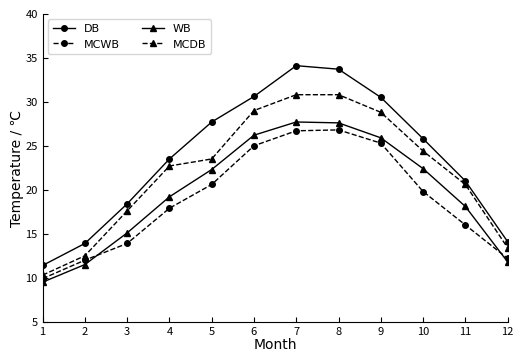

Write the Python code that produced this figure.
#*******************绘制年平均温度曲线
'''
import matplotlib.pyplot as plt
# 年份和平均干球温度数据
years = [2002, 2003, 2004, 2005, 2006, 2007, 2008, 2009, 2010, 2011, 2012, 2013, 2014, 2015, 2016, 2017, 2018, 2019, 2020, 2021]
years_short = [str(year)[-2:] for year in years]  # 提取年份后两位
avg_temperatures = [17.0, 16.9, 17.3, 16.7, 17.3, 17.4, 16.5, 16.8, 16.3, 16.4, 16.3, 17.0, 16.6, 16.6, 17.2, 17.2, 17.4, 17.1, 17.3, 17.8]
# 绘制线性图
plt.figure(figsize=(4, 3))
plt.plot(years_short, avg_temperatures, marker='o',markersize=4 , linewidth=1, color='black', label='Yearly Average Temperature')
plt.xlabel('Year', fontsize=10)
plt.ylabel('Temperature /°C', fontsize=10)
plt.tick_params(axis='x', labelsize=8)  # 设置x轴标签字体大小
plt.tick_params(axis='y', labelsize=8)  # 设置y轴标签字体大小
# plt.title('Yearly Average Temperature (2002-2021)', fontsize=10)
# 设置横坐标最后一个刻度为 21
plt.xlim(years_short [0], years_short [-1])
# 设置坐标刻度向内
plt.tick_params(axis='both', direction='in')
# 显示图例
plt.legend()
# 显示图形
plt.tight_layout()
plt.show()
'''
#*******************绘制年平均温度和标准差曲线
'''
import matplotlib.pyplot as plt
# 年份和平均干球温度、温度标准差数据
years = [2002, 2003, 2004, 2005, 2006, 2007, 2008, 2009, 2010, 2011, 2012, 2013, 2014, 2015, 2016, 2017, 2018, 2019, 2020, 2021]
years_short = [str(year)[-2:] for year in years]  # 提取年份后两位
avg_temperatures = [17.0, 16.9, 17.3, 16.7, 17.3, 17.4, 16.5, 16.8, 16.3, 16.4, 16.3, 17.0, 16.6, 16.6, 17.2, 17.2, 17.4, 17.1, 17.3, 17.8]
std_temperatures = [8.5, 9.7, 9.3, 10.2, 9.2, 9.0, 9.7, 9.5, 9.5, 9.9, 9.6, 10.1, 8.7, 8.6, 9.3, 9.3, 9.5, 8.6, 8.5, 9.0]
# 绘制线性图
plt.figure(figsize=(8, 6))
# 绘制平均温度曲线
plt.plot(years_short, avg_temperatures, marker='o', markersize=4, linewidth=1, color='black', label='Yearly Average Temperature')
# 绘制温度标准差曲线
plt.plot(years_short, std_temperatures, marker='^', markersize=4, linewidth=1, color='black', label='Yearly Temperature Std')
plt.xlabel('Year', fontsize=10)
plt.ylabel('Temperature (°C)', fontsize=10)
plt.tick_params(axis='x', labelsize=8)  # 设置x轴标签字体大小
plt.tick_params(axis='y', labelsize=8)  # 设置y轴标签字体大小
plt.title('Yearly Average Temperature and Temperature Std (2002-2021)', fontsize=12, fontproperties='SimSun')
# 设置横坐标最后一个刻度为 21
plt.xlim(years_short[0], years_short[-1])
# 设置坐标刻度向内
plt.tick_params(axis='both', direction='in')
# 显示图例
plt.legend( fontsize=10)
# 显示图形
plt.tight_layout()
plt.show()
'''
#*******************绘制历年1月和7月平均温度
'''
import matplotlib.pyplot as plt
# 年份数据
years = [2002, 2003, 2004, 2005, 2006, 2007, 2008, 2009, 2010, 2011, 2012, 2013, 2014, 2015, 2016, 2017, 2018, 2019, 2020, 2021]
years_short = [str(year)[-2:] for year in years]  # 提取年份后两位
# 1月和7月的温度数据
january_temperatures = [5.9, 3.2, 3.8, 3.0, 5.5, 4.6, 3.7, 3.1, 4.4, 0.8, 3.9, 3.6, 5.8, 5.4, 4.0, 6.2, 3.9, 5.6, 6.8, 4.8]
july_temperatures = [27.3, 29.3, 29.2, 29.4, 28.4, 29.2, 28.8, 28.2, 27.9, 28.8, 28.8, 30.5, 27.3, 26.1, 29.1, 30.0, 29.1, 27.2, 26.6, 28.3]
# 绘制曲线图
plt.figure(figsize=(4,3))
plt.plot(years, january_temperatures, marker='o',  markersize=3, linewidth=0.5, label='Jan AvgTem', color='black')
plt.plot(years, july_temperatures, marker='^',  markersize=3, linewidth=0.5,  label='Jul AvgTem', color='black')
# 设置图表标题和标签
plt.title('年份与温度变化', fontproperties='SimSun', fontsize=8)
plt.xlabel('Year', fontproperties='Times New Roman', fontsize=8)
plt.ylabel('Temp /°C', fontproperties='Times New Roman', fontsize=8)
plt.tick_params(axis='x', labelsize=6)  # 设置x轴标签字体大小
plt.tick_params(axis='y', labelsize=6)  # 设置y轴标签字体大小
plt.xticks(years, years_short)
# 添加这一行
plt.xlim(years[0], years[-1])
# 设置坐标刻度向内
plt.tick_params(axis='both', direction='in')
# 添加图例
plt.legend(prop={'family': 'SimSun', 'size': 8})
# 显示图形
plt.show()
'''
#*******************绘制历年1月和7月平均温度标准差
'''
import matplotlib.pyplot as plt
# 年份数据
years = [2002, 2003, 2004, 2005, 2006, 2007, 2008, 2009, 2010, 2011, 2012, 2013, 2014, 2015, 2016, 2017, 2018, 2019, 2020, 2021]
# 1月和7月的温度标准差数据
january_std = [5, 3.91, 4.2, 3.05, 4.16, 3.25, 4.11, 4.16, 4.31, 2.62, 3.24, 3.95, 4.18, 3.72, 4.72, 4.04, 3.98, 3.04, 3.62, 5.16]
july_std = [3.29, 3.14, 3.56, 3.25, 2.23, 2.69, 2.36, 3.2, 2.33, 2.59, 2.41, 3.24, 2.7, 3.54, 2.88, 3.08, 2.72, 3.45, 2.57, 2.04]
# 绘制曲线
plt.figure(figsize=(10, 6))
plt.plot(years, january_std, marker='o', label='1月标准差', color='blue')
plt.plot(years, july_std, marker='o', label='7月标准差', color='red')
# 添加标题和标签
plt.title('1月和7月温度标准差变化', fontsize=16)
plt.xlabel('年份', fontsize=12)
plt.ylabel('温度标准差', fontsize=12)
# 添加图例
plt.legend()
# 显示图形
plt.grid(True)
plt.tight_layout()
plt.show()
'''
#*******************绘制不同统计期的HDD
'''
import matplotlib.pyplot as plt
# 数据
periods = ['94-19', '02-21']
months = list(range(1, 13))
HDD10_94_19 = [157, 103, 33, 2, 0, 0, 0, 0, 0, 0, 9, 92]
HDD10_02_21 = [177, 113, 42, 1, 0, 0, 0, 0, 0, 0, 10, 110]
# 绘图
plt.figure(figsize=(4, 3))
plt.plot(months, HDD10_94_19, marker='o', color='black', linewidth=1, label='94-19', linestyle='-', markersize=4)
plt.plot(months, HDD10_02_21, marker='^', color='black', linewidth=1, label='02-21', linestyle='-', markersize=4)
plt.xlabel('Month', fontsize=10, fontproperties='Times New Roman')
plt.ylabel('HDD10.0', fontsize=10, fontproperties='Times New Roman')
# plt.title('不同统计期的HDD曲线', fontsize=14)
plt.xticks(months, fontsize=8)
plt.yticks(fontsize=8)
plt.legend(prop={'family': 'Times New Roman', 'size': 8})
plt.grid(True)
# 设置横坐标刻度范围
plt.xlim(1, 12)
# 调整刻度线朝内
ax = plt.gca()
ax.tick_params(axis='both', direction='in')
# 去掉背景网格
plt.grid(False)
# 显示图形
plt.show()
'''
#*******************绘制不同统计期的CDD
'''
import matplotlib.pyplot as plt
# 数据
periods = ['94-19', '02-21']
months = list(range(1, 13))
CDD18_3_94_19 = [0, 0, 2, 21, 107, 202, 351, 341, 206, 67, 7, 0]
CDD18_3_02_21 = [0, 0, 0, 9, 80, 186, 315, 318, 191, 52, 4, 0]
# 绘图
plt.figure(figsize=(4, 3))
plt.plot(months, CDD18_3_94_19, marker='o',color='black', linewidth=1, label='94-19', linestyle='-', markersize=4)
plt.plot(months, CDD18_3_02_21, marker='^',color='black', linewidth=1, label='02-21', linestyle='-', markersize=4)
plt.xlabel('Month', fontsize=10, fontproperties='Times New Roman')
plt.ylabel('CDD18.3', fontsize=10, fontproperties='Times New Roman')
# plt.title('不同统计期的CDD18.3曲线', fontsize=14)
plt.xticks(months, fontsize=8)
plt.yticks(fontsize=8)
plt.legend(prop={'family': 'Times New Roman', 'size': 8})
# 去掉背景网格
plt.grid(False)
# 设置横坐标刻度范围
plt.xlim(1, 12)
# 调整刻度线朝内
ax = plt.gca()
ax.tick_params(axis='both', direction='in')
# 显示图形
plt.show()
'''
#*******************绘制不同统计期的CDH
'''
import matplotlib.pyplot as plt
# 数据
periods = ['94-19', '02-21']
months = list(range(1, 13))
CDH26_7_94_19 = [0, 0, 2, 30, 168, 514, 2294, 1968, 498, 33, 1, 0]
CDH26_7_02_21 = [0, 0, 0, 0, 3, 163, 1501, 1526, 175, 0, 0, 0]
# 绘图
plt.figure(figsize=(4, 3))
plt.plot(months, CDH26_7_94_19,marker='o',color='black', linewidth=1, label='94-19', linestyle='-', markersize=4)
plt.plot(months, CDH26_7_02_21, marker='^',color='black', linewidth=1, label='02-21', linestyle='-', markersize=4 )
plt.xlabel('Month', fontsize=10, fontproperties='Times New Roman', labelpad=2)
plt.ylabel('CDH26.7', fontsize=10, fontproperties='Times New Roman', labelpad=2)
# plt.title('不同统计期的CDH26.7曲线', fontsize=14)
plt.xticks(months, fontsize=8)
plt.yticks(fontsize=8)
plt.legend(prop={'family': 'Times New Roman', 'size': 8})
# 去掉背景网格
plt.grid(False)
# 设置横坐标刻度范围
plt.xlim(1, 12)
plt.ylim(0, 2400)
# 调整刻度线朝内
ax = plt.gca()
ax.tick_params(axis='both', direction='in')
# 显示图形
plt.show()
'''
#*******************绘制不同统计期的平均风速
'''
import matplotlib.pyplot as plt
# 数据
periods = ['94-19', '02-21']
months = list(range(1, 13))
WSAvg_94_19 = [ 3.6, 3.7, 4.0, 3.9, 3.9, 3.5, 3.9, 4.1, 3.7, 3.4, 3.4, 3.4]
WSAvg_02_21 = [4.7, 4.8, 5.0, 5.0, 5.0, 4.5, 4.8, 4.9, 4.8, 4.7, 4.6, 4.8]
# 绘图
plt.figure(figsize=(4, 3))
plt.plot(months, WSAvg_94_19,marker='o',color='black', linewidth=1, label='94-19', linestyle='-', markersize=4)
plt.plot(months, WSAvg_02_21,marker='^',color='black', linewidth=1, label='02-21', linestyle='-', markersize=4)
plt.xlabel('Month', fontsize=10)
plt.ylabel('WSAvg/ m•s⁻¹', fontsize=10)  # 使用指数形式
plt.xticks(months, fontsize=8)
plt.yticks(fontsize=8)
plt.legend(prop={'family': 'Times New Roman', 'size': 8})
# 去掉背景网格
plt.grid(False)
# 设置横坐标刻度范围
plt.xlim(1, 12)
# 调整刻度线朝内
ax = plt.gca()
ax.tick_params(axis='both', direction='in')
# 显示图形
plt.show()

'''
#*******************绘制不同统计期的降水量
'''
import matplotlib.pyplot as plt
# 数据
periods = ['94-19', '02-21']
months = list(range(1, 13))
PrecAvg_94_19 = [70, 71, 94, 87, 99, 218, 146, 208, 115, 70, 63, 50]
PrecAvg_02_21 = [62, 77, 92, 94, 110, 186, 164, 171, 142, 79, 72, 48]
# 绘图
plt.figure(figsize=(4, 3))
plt.plot(months, PrecAvg_94_19 ,marker='o',color='black', linewidth=1, label='94-19', linestyle='-', markersize=4)
plt.plot(months, PrecAvg_02_21,marker='^',color='black', linewidth=1, label='02-21', linestyle='-', markersize=4)
plt.xlabel('Month', fontsize=10)
plt.ylabel('PrecAvg/ mm', fontsize=10)  # 使用指数形式
# plt.title('不同统计期的PrecAvg曲线', fontsize=14)
plt.xticks(months, fontsize=8)
plt.yticks(fontsize=8)
plt.legend(prop={'family': 'Times New Roman', 'size': 8})
# 去掉背景网格
plt.grid(False)
# 设置横坐标刻度范围
plt.xlim(1, 12)
# 调整刻度线朝内
ax = plt.gca()
ax.tick_params(axis='both', direction='in')
# 显示图形
plt.show()
'''
#*******************绘制不同统计期的MDBR*************
'''
import matplotlib.pyplot as plt
# 数据
periods = ['94-19', '02-21']
months = list(range(1, 13))
PrecAvg_94_19 = [6.6, 6.9, 7.7, 8.3, 8.0, 6.5, 6.9, 6.3, 6.5, 7.2, 7.4, 7.2]
PrecAvg_02_21 = [7.4, 8.1, 8.9, 9.5, 8.9, 7.3, 6.4, 6.1, 6.6, 7.5, 7.7, 7.8]
# 绘图
plt.figure(figsize=(4, 3))
plt.plot(months, PrecAvg_94_19, marker='o', color='black', linewidth=1, label='94-19', linestyle='-', markersize=4)
plt.plot(months, PrecAvg_02_21, marker='^', color='black', linewidth=1, label='02-21', linestyle='--', markersize=4)
plt.xlabel('Month', fontsize=10,fontname='Times New Roman')
plt.ylabel('MDBR', fontsize=10,fontname='Times New Roman')
plt.xticks(months, fontsize=8)
plt.yticks(fontsize=8)
plt.legend(prop={'family': 'Times New Roman', 'size': 8})
plt.grid(False)
plt.xlim(1, 12)
# 调整刻度线朝内
ax = plt.gca()
ax.tick_params(axis='both', direction='in')
# 显示图形
plt.show()
'''
#*******************绘制不同统计期的5%DB MCDBR和MCWBR************
'''
import matplotlib.pyplot as plt
# 数据
periods = ['94-19', '02-21']
months = list(range(1, 13))
MCDBR_94_19 = [9.3, 10.5, 11.5, 11.5, 10.7, 9.2, 8.6, 7.7, 7.4, 8.2, 8.7, 9.1]
MCDBR_02_21 = [8.3, 9.9, 8.6, 8.1, 7.1, 5.7, 5.1, 5.0, 5.4, 6.7, 8.1, 7.2]
MCWBR_94_19 = [6, 6.3, 6.2, 5.9, 4.5, 3.6, 3, 2.8, 2.9, 3.6, 4.4, 5.7]
MCWBR_02_21 = [4.7, 5.3, 4.9, 3.7, 2.8, 2.1, 1.7, 1.8, 2.0, 2.7, 3.3, 4.2]
# 绘图
plt.figure(figsize=(5, 4))
plt.plot(months, MCDBR_94_19, marker='o', color='black', linewidth=1, label='MCDBR 94-19', linestyle='-', markersize=4)
plt.plot(months, MCDBR_02_21, marker='^', color='black', linewidth=1, label='MCDBR 02-21', linestyle='--', markersize=4)
plt.plot(months, MCWBR_94_19, marker='s', color='black', linewidth=1, label='MCWBR 94-19', linestyle='-', markersize=4)
plt.plot(months, MCWBR_02_21, marker='d', color='black', linewidth=1, label='MCWBR 02-21', linestyle='--', markersize=4)
plt.xlabel('Month', fontsize=12, fontname='Times New Roman')
plt.ylabel('Temperature/ ℃', fontsize=12, fontname='Times New Roman')
plt.xticks(months, fontsize=10)
plt.yticks(fontsize=10)
plt.legend(prop={'family': 'Times New Roman', 'size': 8})
plt.grid(False)
plt.xlim(1, 12)
ax = plt.gca()
ax.tick_params(axis='both', direction='in')
plt.show()
'''
#*******************绘制不同统计期的5%WB MCDBR和MCWBR************
'''
import matplotlib.pyplot as plt
# 数据
periods = ['94-19', '02-21']
months = list(range(1, 13))
MCDBR_94_19 = [7.4, 9.3, 10, 9.7, 8.1, 7.8, 7.8, 7.2, 6.5, 6.4, 6.3, 6.7]
MCWBR_94_19 = [5.8, 6.5, 6.6, 6.1, 4.7, 3.7, 3.3, 3.1, 2.9, 3.6, 4.4, 5.7]
MCDBR_02_21 = [10.3, 11.2, 11.6, 11.1, 10.6, 11.7, 9.8, 9.7, 7.8, 11.6, 9.1, 8.3]
MCWBR_02_21 = [6, 6.1, 5.7, 4.3, 3.3, 2.7, 1.4, 1.3, 1.3, 3.8, 3.2, 4]
# 绘图
plt.figure(figsize=(5, 4))
plt.plot(months, MCDBR_94_19, marker='o', color='black', linewidth=1, label='MCDBR 94-19', linestyle='-', markersize=4)
plt.plot(months, MCWBR_94_19, marker='s', color='black', linewidth=1, label='MCWBR 94-19', linestyle='-', markersize=4)
plt.plot(months, MCDBR_02_21, marker='^', color='black', linewidth=1, label='MCDBR 02-21', linestyle='--', markersize=4)
plt.plot(months, MCWBR_02_21, marker='d', color='black', linewidth=1, label='MCWBR 02-21', linestyle='--', markersize=4)
plt.xlabel('Month', fontsize=12, fontname='Times New Roman')
plt.ylabel('Temperature/ ℃', fontsize=12, fontname='Times New Roman')
plt.xticks(months, fontsize=10)
plt.yticks(fontsize=10)
plt.legend(prop={'family': 'Times New Roman', 'size': 8})
plt.grid(False)
plt.xlim(1, 12)
ax = plt.gca()
ax.tick_params(axis='both', direction='in')
plt.show()
'''
#******************02-21统计期里的HDD************
'''
import matplotlib.pyplot as plt

# 数据
months = list(range(1, 13))
HDD10 = [177, 113, 42, 1, 0, 0, 0, 0, 0, 0, 10, 110]
HDD18 = [431, 340, 257, 96, 5, 0, 0, 0, 0, 19, 144, 357]

# 绘图
plt.figure(figsize=(4, 3))
plt.plot(months, HDD10, marker='o', color='black', linewidth=1, label='HDD10.0', linestyle='-', markersize=4)
plt.plot(months, HDD18, marker='^', color='black', linewidth=1, label='HDD18.3', linestyle='--', markersize=4)

plt.xlabel('Month', fontsize=10, fontname='Times New Roman')
plt.ylabel('HDD/ ℃•d', fontsize=10, fontname='Times New Roman')
plt.xticks(months, fontsize=8)
plt.yticks(fontsize=8)

# 调整纵坐标刻度密度和标签
plt.yticks(ticks=range(0, 451, 50), labels=[str(i) for i in range(0, 451, 50)], fontsize=8)
# 隐藏右侧和上侧的坐标轴
plt.gca().spines['right'].set_color('none')
plt.gca().spines['top'].set_color('none')
plt.legend(prop={'family': 'Times New Roman', 'size': 8})
plt.grid(False)
plt.xlim(1, 12)
ax = plt.gca()
ax.tick_params(axis='both', direction='in')
plt.show()
'''
#******************02-21统计期里的CDH************
'''
import matplotlib.pyplot as plt
# 数据
months = list(range(1, 13))
CDH23_3 = [0, 0, 0, 1, 117, 1148, 3862, 3918, 1279, 90, 0, 0]
CDH26_7 = [0, 0, 0, 0, 3, 163, 1501, 1526, 175, 0, 0, 0]
# 绘图
plt.figure(figsize=(4, 3))
plt.plot(months, CDH23_3, marker='o', color='black', linewidth=1, label='CDH23.3', linestyle='-', markersize=4)
plt.plot(months, CDH26_7, marker='^', color='black', linewidth=1, label='CDH26.7', linestyle='--', markersize=4)
plt.xlabel('Month', fontsize=10, fontname='Times New Roman', labelpad=1)
plt.ylabel('CDH / ℃•h', fontsize=10, fontname='Times New Roman', labelpad=1)
plt.xticks(months, fontsize=8)
plt.yticks(fontsize=8)
# 调整纵坐标刻度密度和标签
plt.yticks(ticks=range(0, 4501, 500), labels=[str(i) for i in range(0, 4501, 500)], fontsize=8)
# 隐藏右侧和上侧的坐标轴
plt.gca().spines['right'].set_color('none')
plt.gca().spines['top'].set_color('none')
# 设置图例位置为左上角，分成两列显示
plt.legend(prop={'family': 'Times New Roman', 'size': 8}, loc='upper left', ncol=2)
plt.grid(False)
plt.xlim(1, 12)
ax = plt.gca()
ax.tick_params(axis='both', direction='in')
plt.show()
'''
#******************02-21统计期里的WSAvg***********
'''
import matplotlib.pyplot as plt
# 数据
months = list(range(1, 13))
WSAvg = [4.7, 4.8, 5.0, 5.0, 5.0, 4.5, 4.8, 4.9, 4.8, 4.7, 4.6, 4.8]
# 绘图
plt.figure(figsize=(4, 3))
plt.plot(months, WSAvg, marker='o', color='black', linewidth=1, label='WSAvg', linestyle='-', markersize=4)
plt.xlabel('Month', fontsize=10, fontname='Times New Roman', labelpad=1)
plt.ylabel('WSAvg / m/s', fontsize=10, fontname='Times New Roman', labelpad=1)
plt.xticks(months, fontsize=8)
plt.yticks(fontsize=8)
# 调整纵坐标刻度密度和标签
plt.yticks(ticks=[i for i in range(4, 7)], labels=[str(i) for i in range(4, 7)], fontsize=8)
# 隐藏右侧和上侧的坐标轴
plt.gca().spines['right'].set_color('none')
plt.gca().spines['top'].set_color('none')
plt.legend(prop={'family': 'Times New Roman', 'size': 8})
plt.grid(False)
plt.xlim(1, 12)
ax = plt.gca()
ax.tick_params(axis='both', direction='in')
plt.show()
'''
#******************02-21统计期里的Pre***********
'''
import matplotlib.pyplot as plt
# 数据
months = list(range(1, 13))
PrecAvg = [62, 77, 92, 94, 110, 186, 164, 171, 142, 79, 72, 48]
PrecMax = [136, 162, 202, 184, 213, 410, 458, 297, 290, 252, 152, 141]
PrecMin = [14, 21, 36, 41, 28, 33, 57, 35, 38, 11, 13, 6]
# 绘图
plt.figure(figsize=(4, 3))
plt.plot(months, PrecAvg, marker='o', color='black', linewidth=1, label='PrecAvg', linestyle='-', markersize=4)
plt.plot(months, PrecMax, marker='^', color='black', linewidth=1, label='PrecMax', linestyle='--', markersize=4)
plt.plot(months, PrecMin, marker='s', color='black', linewidth=1, label='PrecMin', linestyle='-.', markersize=4)
plt.xlabel('Month', fontsize=10, fontname='Times New Roman', labelpad=1)
plt.ylabel('Precipitation / mm', fontsize=10, fontname='Times New Roman', labelpad=1)
plt.xticks(months, fontsize=8)
plt.yticks(fontsize=8)
# 调整纵坐标刻度密度和标签
plt.yticks(ticks=range(0, 501, 100), labels=[str(i) for i in range(0, 501, 100)], fontsize=8)
# 隐藏右侧和上侧的坐标轴
plt.gca().spines['right'].set_color('none')
plt.gca().spines['top'].set_color('none')
# 设置图例位置为左上角，分成两列显示
plt.legend(prop={'family': 'Times New Roman', 'size': 8}, loc='upper left')
plt.grid(False)
plt.xlim(1, 12)
ax = plt.gca()
ax.tick_params(axis='both', direction='in')
plt.show()
'''
#******************02-21统计期里的DB and MCWB***********

import matplotlib.pyplot as plt
# 数据
months = list(range(1, 13))
# DB 数据
DB = [11.4, 13.9, 18.4, 23.5, 27.7, 30.6, 34.1, 33.7, 30.5, 25.8, 21, 14.1]
# MCWB 数据
MCWB = [9.9, 12, 13.9, 17.9, 20.6, 25, 26.7, 26.8, 25.3, 19.8, 16, 12.2]
# WB 数据
WB = [9.5, 11.5, 15.1, 19.2, 22.3, 26.2, 27.7, 27.6, 25.9, 22.4, 18.1, 11.8]
# MCDB 数据
MCDB = [10.3, 12.5, 17.6, 22.7, 23.5, 29.0, 30.8, 30.8, 28.8, 24.4, 20.6, 13.4]
# 绘图
plt.figure(figsize=(6, 4))
plt.plot(months, DB, marker='o', color='black', linewidth=1, label='DB', linestyle='-', markersize=4)
plt.plot(months, MCWB, marker='o', color='black', linewidth=1, label='MCWB', linestyle='--', markersize=4)
plt.plot(months, WB, marker='^', color='black', linewidth=1, label='WB', linestyle='-', markersize=4)
plt.plot(months, MCDB, marker='^', color='black', linewidth=1, label='MCDB', linestyle='--', markersize=4)
plt.xlabel('Month', fontsize=10, fontname='Times New Roman', labelpad=1)
plt.ylabel('Temperature / ℃', fontsize=10, fontname='Times New Roman', labelpad=1)
plt.xticks(months, fontsize=8)
plt.yticks(fontsize=8)
# 隐藏右侧和上侧的坐标轴
plt.gca().spines['right'].set_color('none')
plt.gca().spines['top'].set_color('none')
# 调整纵坐标刻度密度和标签
plt.yticks(ticks=range(5, 41, 5), labels=[str(i) for i in range(5, 41, 5)], fontsize=8)
# 设置图例位置为左上角，分成两列显示
plt.legend(prop={'family': 'Times New Roman', 'size': 8}, loc='upper left', ncol=2)
plt.grid(False)
plt.xlim(1, 12)
ax = plt.gca()
ax.tick_params(axis='both', direction='in')
plt.show()
